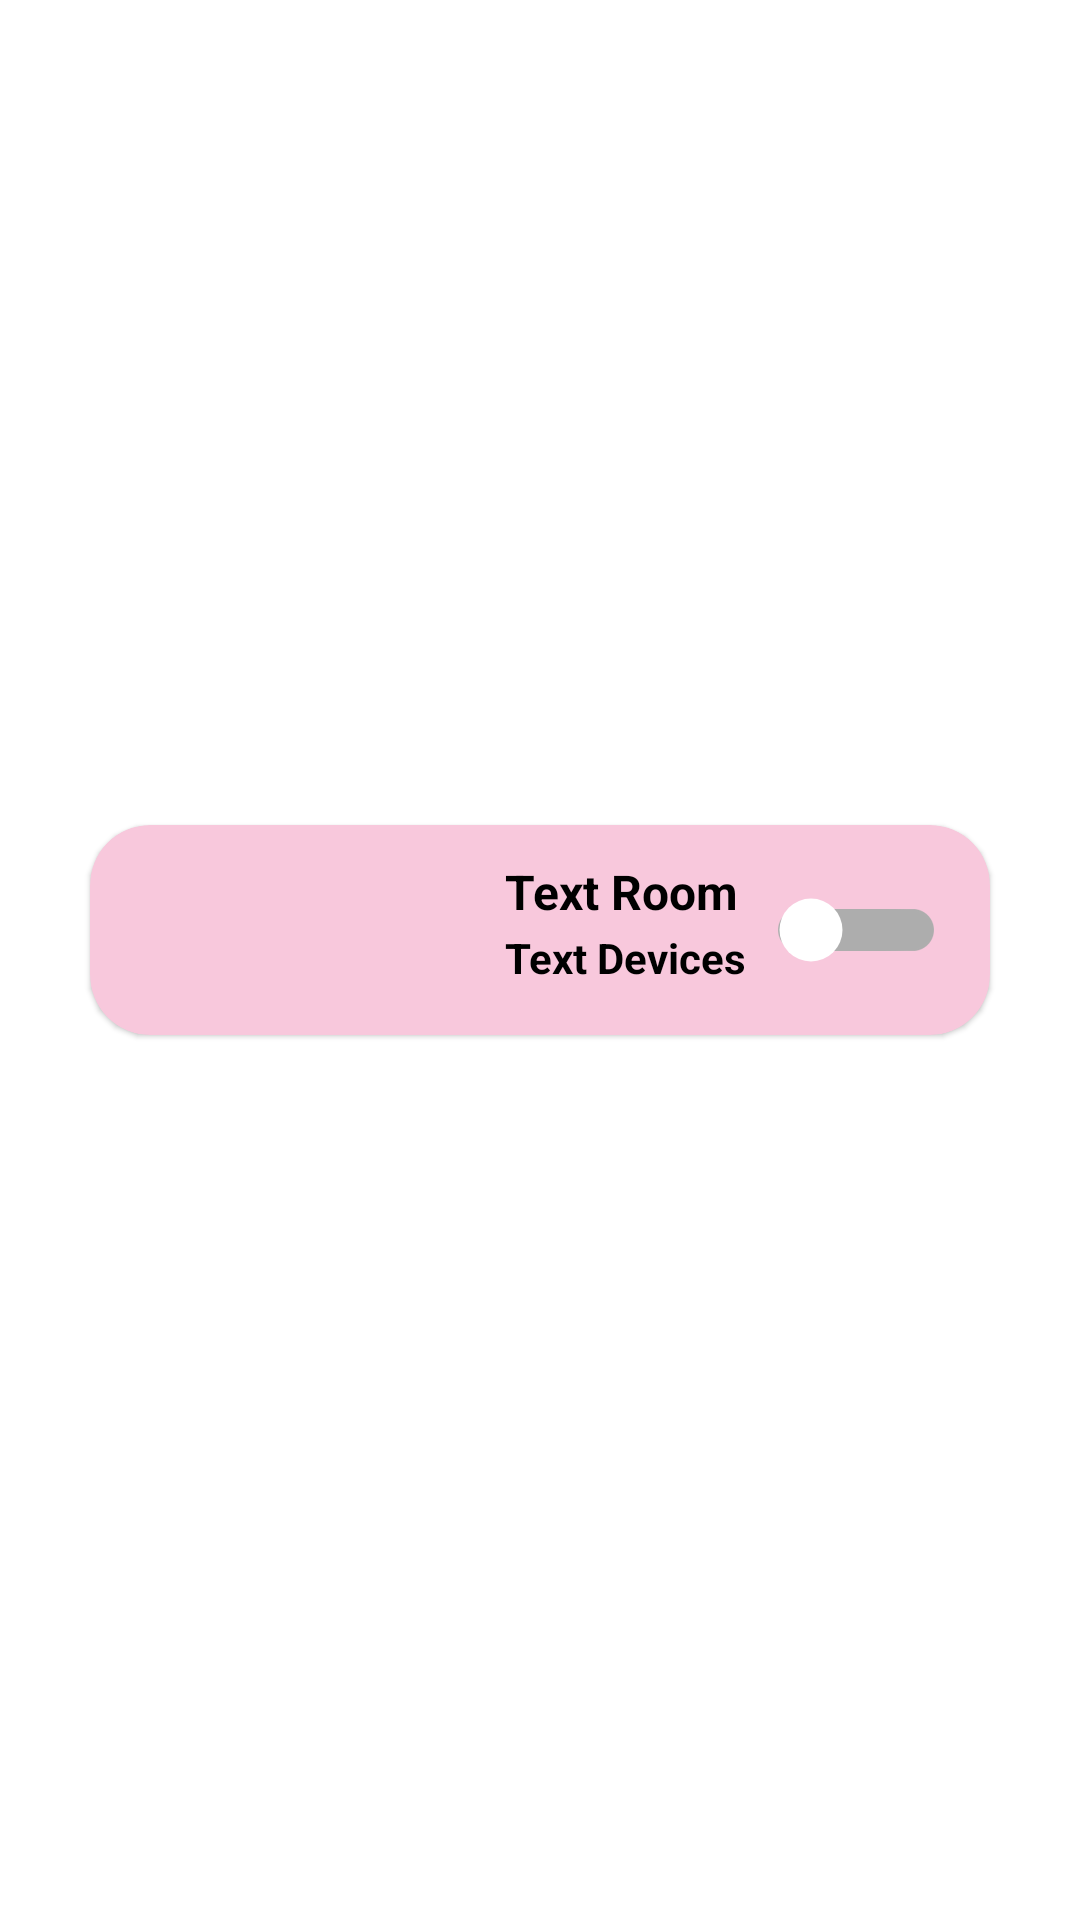

Reconstruct the res/layout file that produces this screen, plus the resources it refers to.
<!-- AndroidManifest.xml: application theme Theme.NewUIApp -->
<!-- res/layout/rooms_item.xml -->
<?xml version="1.0" encoding="utf-8"?>
<androidx.constraintlayout.widget.ConstraintLayout xmlns:android="http://schemas.android.com/apk/res/android"
    xmlns:app="http://schemas.android.com/apk/res-auto"
    xmlns:tools="http://schemas.android.com/tools"
    android:layout_width="match_parent"
    android:layout_height="wrap_content"
    android:paddingBottom="20dp">

    <com.google.android.material.card.MaterialCardView
        android:layout_width="match_parent"
        android:layout_height="wrap_content"
        android:layout_marginLeft="30dp"
        android:layout_marginRight="30dp"
        app:cardBackgroundColor="#F8C8DC"
        app:cardCornerRadius="20dp"
        app:layout_constraintBottom_toBottomOf="parent"
        app:layout_constraintEnd_toEndOf="parent"
        app:layout_constraintStart_toStartOf="parent"
        app:layout_constraintTop_toTopOf="parent">

        <androidx.constraintlayout.widget.ConstraintLayout
            android:layout_width="match_parent"
            android:layout_height="match_parent">

            <ImageView
                android:id="@+id/imagesView"
                android:layout_width="50dp"
                android:layout_height="50dp"
                android:layout_marginTop="10dp"
                android:layout_marginBottom="10dp"
                android:src="@mipmap/ic_launcher"
                app:layout_constraintBottom_toBottomOf="parent"
                app:layout_constraintEnd_toStartOf="@id/txtViewRoom"
                app:layout_constraintStart_toStartOf="parent"
                app:layout_constraintTop_toTopOf="parent" />


            <com.google.android.material.textview.MaterialTextView
                android:id="@+id/txtViewRoom"
                android:layout_width="wrap_content"
                android:layout_height="wrap_content"
                android:text="Text Room"
                android:textColor="#000000"
                android:textSize="16dp"
                android:textStyle="bold"
                android:layout_marginTop="10dp"
                android:layout_marginRight="40dp"
                app:layout_constraintBottom_toTopOf="@id/txtViewDevices"
                app:layout_constraintEnd_toEndOf="parent"
                app:layout_constraintStart_toEndOf="@id/imagesView"
                app:layout_constraintTop_toTopOf="parent" />

            <com.google.android.material.textview.MaterialTextView
                android:id="@+id/txtViewDevices"
                android:layout_width="wrap_content"
                android:layout_height="wrap_content"
                android:text="Text Devices"
                android:layout_marginBottom="15dp"
                android:textColor="#000000"
                android:textStyle="bold"
                app:layout_constraintBottom_toBottomOf="parent"
                app:layout_constraintStart_toStartOf="@+id/txtViewRoom"
                app:layout_constraintTop_toBottomOf="@id/txtViewRoom" />

            <com.google.android.material.switchmaterial.SwitchMaterial
                android:id="@+id/btnSwitch"
                android:layout_width="wrap_content"
                android:layout_height="wrap_content"
                android:layout_marginLeft="5dp"
                android:layout_marginRight="10dp"
                android:thumb="@drawable/switch_button"
                app:layout_constraintBottom_toBottomOf="parent"
                app:layout_constraintEnd_toEndOf="parent"
                app:layout_constraintStart_toEndOf="@+id/txtViewRoom"
                app:layout_constraintTop_toTopOf="parent" />


        </androidx.constraintlayout.widget.ConstraintLayout>

    </com.google.android.material.card.MaterialCardView>

</androidx.constraintlayout.widget.ConstraintLayout>
<!-- resources referenced by this layout -->
<resources>
  <!-- drawable switch_button (drawable) -->
  <?xml version="1.0" encoding="utf-8"?>
  <selector xmlns:android="http://schemas.android.com/apk/res/android">
      <item android:state_checked="true">
          <shape android:dither="true" android:shape="rectangle" android:useLevel="false" android:visible="true">
              <corners android:radius="15dp" />
              <gradient android:angle="270" android:endColor="#6600FF00" android:startColor="#66AAFF00" />
              <size android:width="30dp" android:height="30dp" />
              <stroke android:width="9dp" android:color="#0000ffff" />
          </shape>
      </item>
      <item android:state_checked="false">
          <shape android:dither="true" android:shape="rectangle" android:useLevel="false" android:visible="true">
              <corners android:radius="12dp" />
              <gradient android:angle="270" android:endColor="#ff0000" android:startColor="#ff0000" />
              <size android:width="30dp" android:height="30dp" />
              <stroke android:width="9dp" android:color="#0000ffff" />
          </shape>
      </item>
  
  </selector>
  <style name="Theme.NewUIApp" parent="Theme.MaterialComponents.DayNight.NoActionBar">
          
          <item name="colorPrimary">@color/purple_500</item>
          <item name="colorPrimaryVariant">@color/purple_700</item>
          <item name="colorOnPrimary">@color/white</item>
          
          <item name="colorSecondary">@color/teal_200</item>
          <item name="colorSecondaryVariant">@color/teal_700</item>
          <item name="colorOnSecondary">@color/black</item>
          
          <item name="android:statusBarColor" tools:targetApi="l">?attr/colorPrimaryVariant</item>
          
      </style>
  <!-- not gathered from this repository: default colours our renderer supplied (Android Studio template values) -->
  <color name="purple_500">#FF6200EE</color>
  <color name="purple_700">#FF3700B3</color>
  <color name="teal_200">#FF03DAC5</color>
  <color name="teal_700">#FF018786</color>
  <color name="black">#FF000000</color>
  <color name="white">#FFFFFFFF</color>
</resources>
